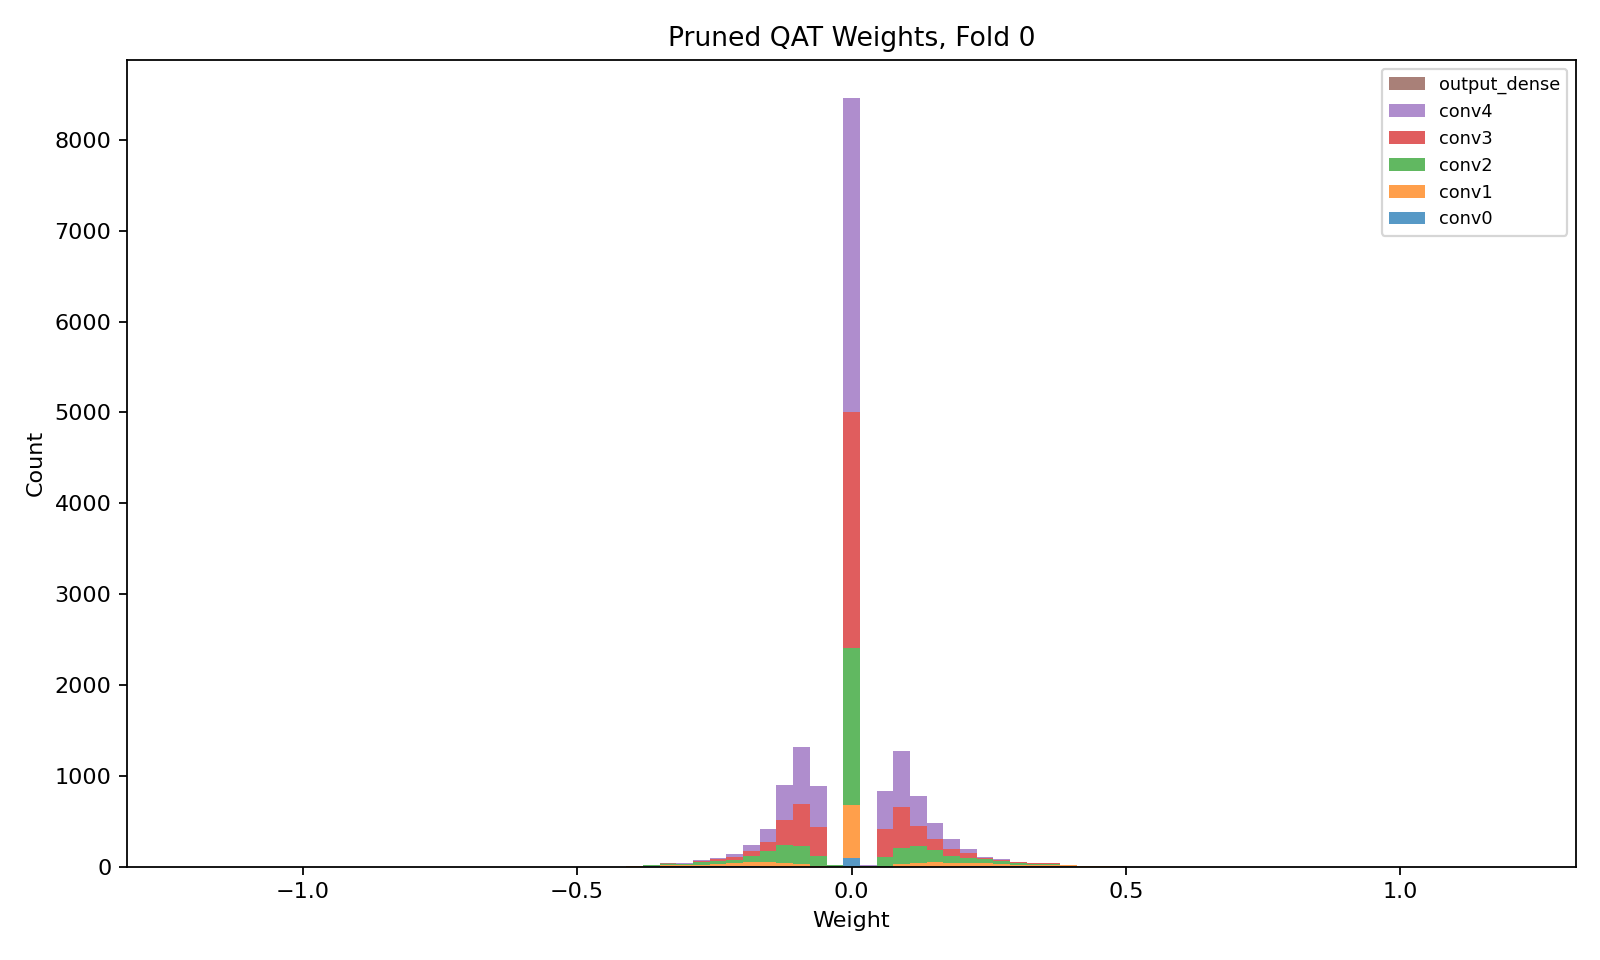

The table this chart was drawn from, first rows:
layer, class, n_weights, n_nonzero_weights, zero_fraction, min, max, suggested_hls_strategy
conv0, QConv2D, 200, 100, 0.5, -0.7039, 0.4218, Latency
conv1, QConv2D, 1152, 576, 0.5, -0.5749, 0.6188, Latency
conv2, QConv2D, 3456, 1728, 0.5, -0.6108, 0.4528, Latency
conv3, QConv2D, 5184, 2592, 0.5, -0.429, 0.5184, Latency
conv4, QConv2D, 6912, 3456, 0.5, -0.4006, 0.3083, Latency
output_dense, QDense, 32, 32, 0.0, -0.3366, 0.5347, Latency
